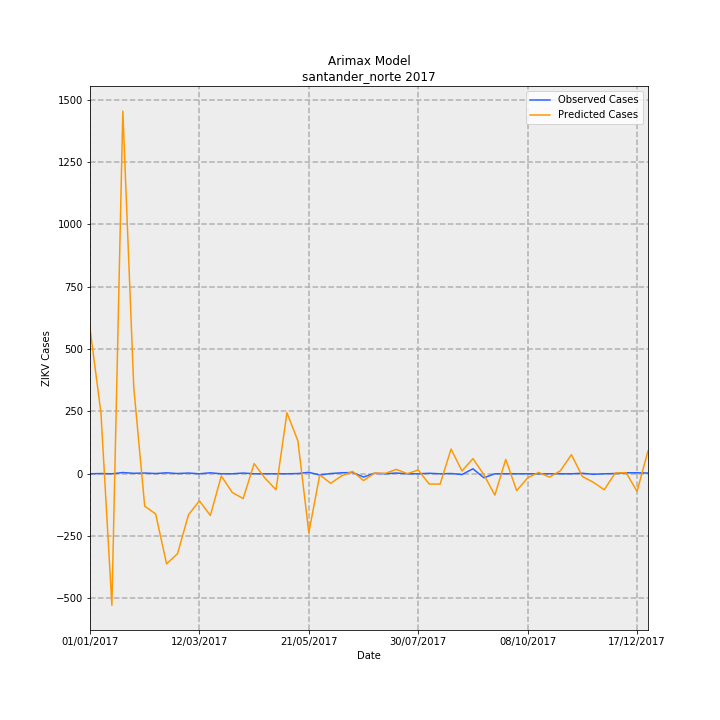

Source data for this figure (header and first rows):
Date, predictions_incidence, observed_incidence, Predicted Cases, Observed Cases, error
01/01/2017, 42.99, 0.0, 582.9, 0.0, -582.9
08/01/2017, 18.04, 0.07376, 244.6, 1, -243.6
15/01/2017, -38.9, 0.0, -527.4, 0.0, 527.4
22/01/2017, 107.3, 0.3688, 1455, 5.0, -1450
29/01/2017, 25.56, 0.1475, 346.5, 2, -344.5
05/02/2017, -9.577, 0.2213, -129.8, 3, 132.8
12/02/2017, -11.88, 0.07376, -161, 1, 162
19/02/2017, -26.65, 0.295, -361.3, 4, 365.3
26/02/2017, -23.65, 0.07376, -320.6, 1, 321.6
05/03/2017, -12.14, 0.2213, -164.5, 3, 167.5
12/03/2017, -8.014, 0.0, -108.7, 0.0, 108.7
19/03/2017, -12.33, 0.295, -167.2, 4, 171.2
26/03/2017, -0.6643, 0.0, -9.006, 0.0, 9.006
02/04/2017, -5.521, 0.0, -74.85, 0.0, 74.85
09/04/2017, -7.331, 0.2213, -99.39, 3, 102.4
16/04/2017, 3.001, 0.0, 40.68, 0.0, -40.68
23/04/2017, -1.312, 0.0, -17.79, 0.0, 17.79
30/04/2017, -4.72, 0.0, -63.99, 0.0, 63.99
07/05/2017, 18.07, 0.0, 245, 0.0, -245
14/05/2017, 9.749, 0.07376, 132.2, 1, -131.2
21/05/2017, -17.4, 0.4426, -235.9, 6, 241.9
28/05/2017, -0.3234, -0.3688, -4.385, -5.0, -0.6152
04/06/2017, -2.819, 0.07376, -38.22, 1, 39.22
11/06/2017, -0.6053, 0.295, -8.207, 4, 12.21
18/06/2017, 0.6921, 0.3688, 9.383, 5.0, -4.383
25/06/2017, -1.992, -0.9589, -27, -13, 14
02/07/2017, 0.1872, 0.1475, 2.539, 2, -0.5386
09/07/2017, 0.1333, 0.0, 1.808, 0.0, -1.808
16/07/2017, 1.297, 0.2213, 17.58, 3, -14.58
23/07/2017, 0.04247, 0.0, 0.5758, 0.0, -0.5758
30/07/2017, 1.102, 0.0, 14.94, 0.0, -14.94
06/08/2017, -3.032, 0.1475, -41.1, 2, 43.1
13/08/2017, -3.06, 0.0, -41.49, 0.0, 41.49
20/08/2017, 7.314, 0.07376, 99.16, 1, -98.16
27/08/2017, 0.8313, -0.2213, 11.27, -3, -14.27
03/09/2017, 4.491, 1.475, 60.88, 20.0, -40.88
10/09/2017, -0.2797, -1.18, -3.792, -16, -12.21
17/09/2017, -6.307, 0.0, -85.5, 0.0, 85.5
24/09/2017, 4.244, 0.0, 57.54, 0.0, -57.54
01/10/2017, -4.986, 0.0, -67.6, 0.0, 67.6
08/10/2017, -1.208, 0.0, -16.38, 0.0, 16.38
15/10/2017, 0.4036, 0.0, 5.471, 0.0, -5.471
22/10/2017, -0.9897, 0.0, -13.42, 0.0, 13.42
29/10/2017, 0.9164, 0.0, 12.42, 0.0, -12.42
05/11/2017, 5.658, 0.0, 76.7, 0.0, -76.7
12/11/2017, -0.7806, 0.1475, -10.58, 2, 12.58
19/11/2017, -2.51, -0.1475, -34.02, -2, 32.02
26/11/2017, -4.741, 0.0, -64.28, 0.0, 64.28
03/12/2017, 0.2157, 0.07376, 2.924, 1, -1.924
10/12/2017, 0.3335, 0.295, 4.521, 4, -0.5215
17/12/2017, -5.207, 0.295, -70.6, 4, 74.6
24/12/2017, 6.754, 0.2213, 91.57, 3, -88.57
